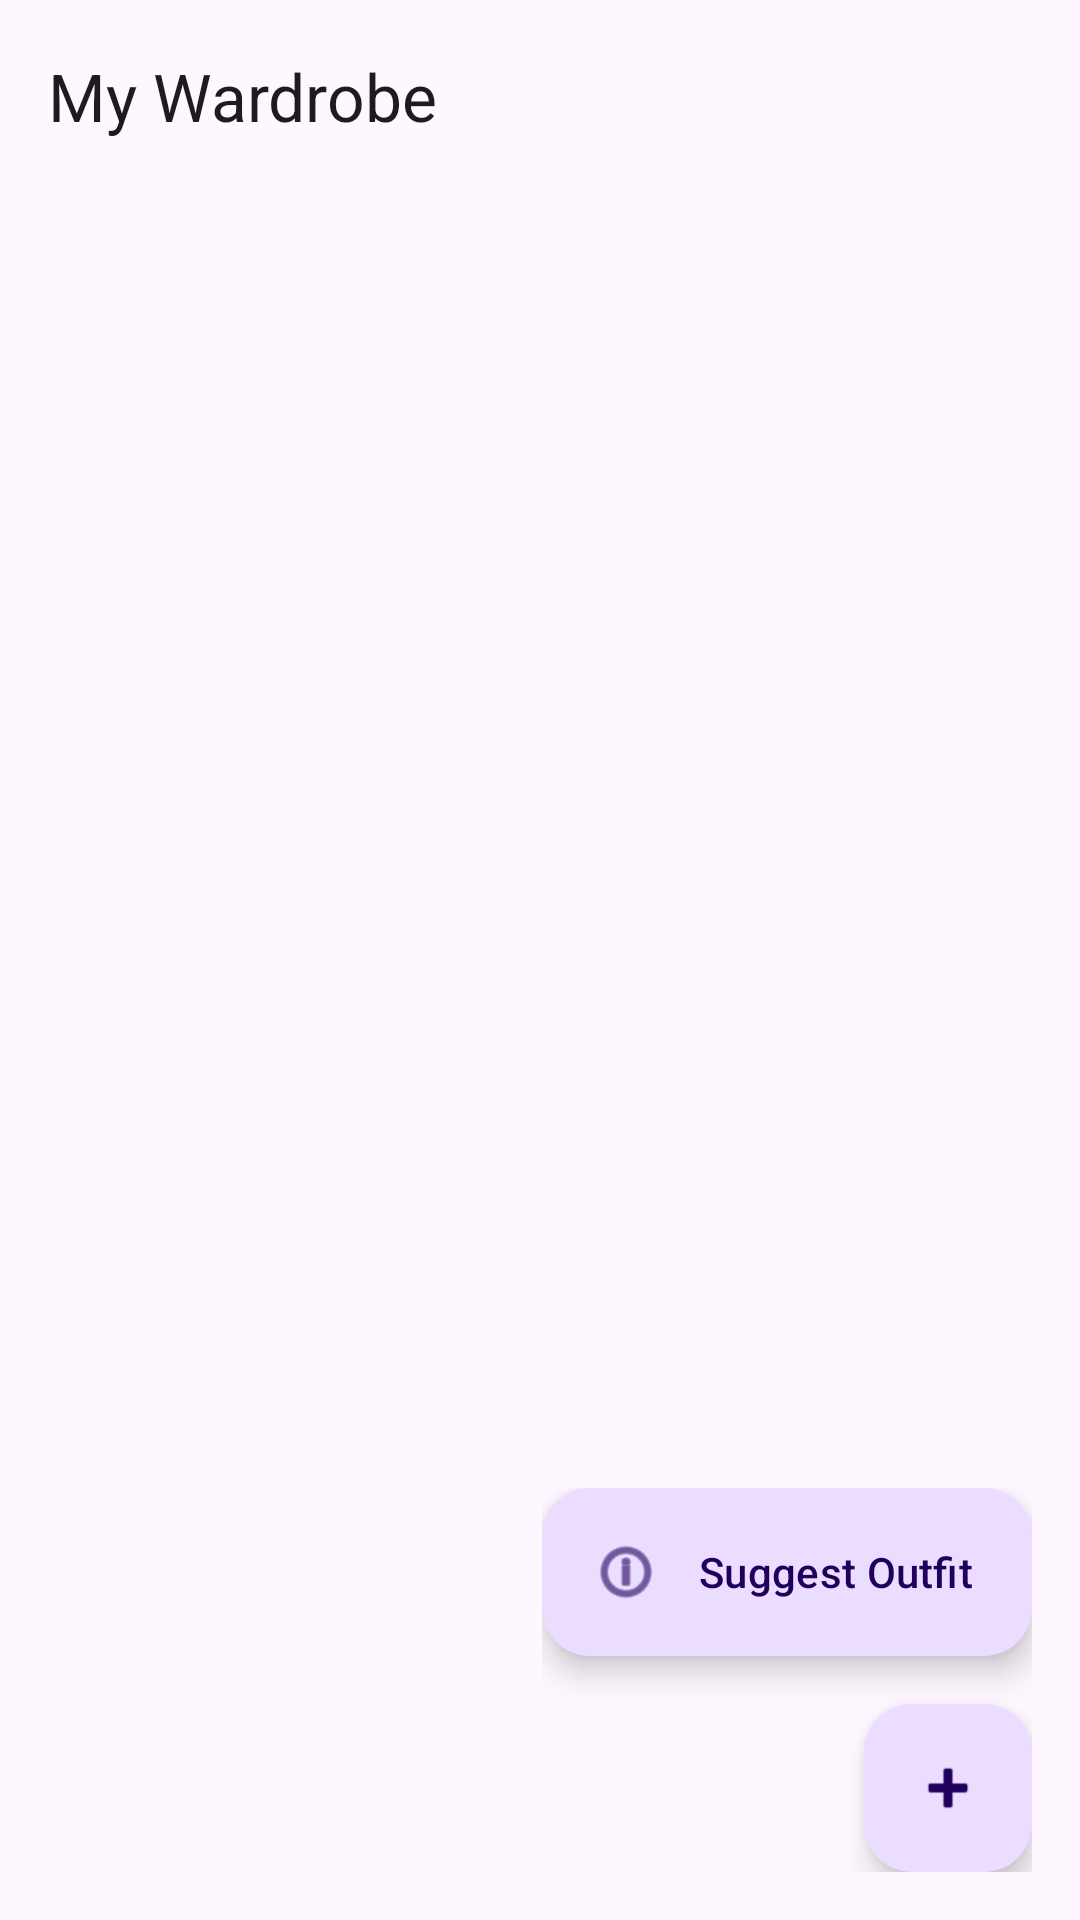

Produce the Android XML layout that renders to this screen, including the resource entries it uses.
<!-- AndroidManifest.xml: application theme Theme.WardrobeX -->
<!-- res/layout/fragment_wardrobe.xml -->
<?xml version="1.0" encoding="utf-8"?>
<androidx.coordinatorlayout.widget.CoordinatorLayout
    xmlns:android="http://schemas.android.com/apk/res/android"
    xmlns:app="http://schemas.android.com/apk/res-auto"
    android:layout_width="match_parent"
    android:layout_height="match_parent"
    android:background="?attr/colorSurface">

    <com.google.android.material.appbar.AppBarLayout
        android:layout_width="match_parent"
        android:layout_height="wrap_content">

        <com.google.android.material.appbar.MaterialToolbar
            android:id="@+id/toolbar"
            android:layout_width="match_parent"
            android:layout_height="?attr/actionBarSize"
            app:title="My Wardrobe" />
    </com.google.android.material.appbar.AppBarLayout>

    
    <LinearLayout
        android:id="@+id/empty_state"
        android:layout_width="wrap_content"
        android:layout_height="wrap_content"
        android:layout_gravity="center"
        android:gravity="center"
        android:orientation="vertical"
        android:visibility="gone">

        <ImageView
            android:layout_width="80dp"
            android:layout_height="80dp"
            android:src="@android:drawable/ic_menu_gallery"
            android:alpha="0.4" />

        <TextView
            android:layout_width="wrap_content"
            android:layout_height="wrap_content"
            android:layout_marginTop="12dp"
            android:text="No clothes yet.\nTap + to add some!"
            android:gravity="center"
            android:textAppearance="?attr/textAppearanceBodyMedium"
            android:alpha="0.5" />
    </LinearLayout>

    <androidx.recyclerview.widget.RecyclerView
        android:id="@+id/recycler_view"
        android:layout_width="match_parent"
        android:layout_height="match_parent"
        android:clipToPadding="false"
        android:paddingBottom="80dp"
        app:layout_behavior="@string/appbar_scrolling_view_behavior" />

    <LinearLayout
        android:layout_width="wrap_content"
        android:layout_height="wrap_content"
        android:layout_gravity="bottom|end"
        android:layout_margin="16dp"
        android:orientation="vertical">

        <com.google.android.material.floatingactionbutton.ExtendedFloatingActionButton
            android:id="@+id/fab_suggest"
            android:layout_width="wrap_content"
            android:layout_height="wrap_content"
            android:layout_marginBottom="16dp"
            android:layout_gravity="end"
            android:text="Suggest Outfit"
            app:icon="@android:drawable/ic_menu_info_details" />

        <com.google.android.material.floatingactionbutton.FloatingActionButton
            android:id="@+id/fab_upload"
            android:layout_width="wrap_content"
            android:layout_height="wrap_content"
            android:layout_gravity="end"
            android:contentDescription="Add clothing"
            android:src="@android:drawable/ic_input_add" />
    </LinearLayout>

</androidx.coordinatorlayout.widget.CoordinatorLayout>
<!-- resources referenced by this layout -->
<resources>
  <style name="Theme.WardrobeX" parent="Theme.Material3.DayNight.NoActionBar" />
</resources>
